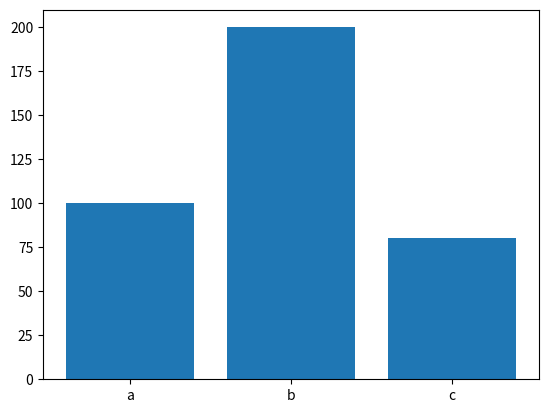
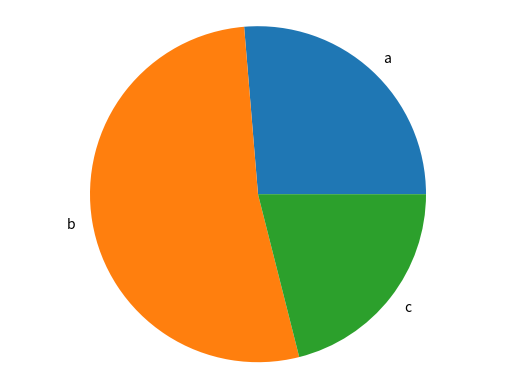

These figures' Python source, in order:
import matplotlib.pyplot as plt


def generate_bar_chart(labels, values):
    fig, ax = plt.subplots()
    ax.bar(labels, values)
    plt.show()


def generate_pie_chart(labels, values):
    fig, ax = plt.subplots()
    ax.pie(values, labels=labels)
    ax.axis("equal")
    plt.show()


if __name__ == "__main__":
    labels = ["a", "b", "c"]
    values = [100, 200, 80]
    generate_bar_chart(labels, values)
    generate_pie_chart(labels, values)
